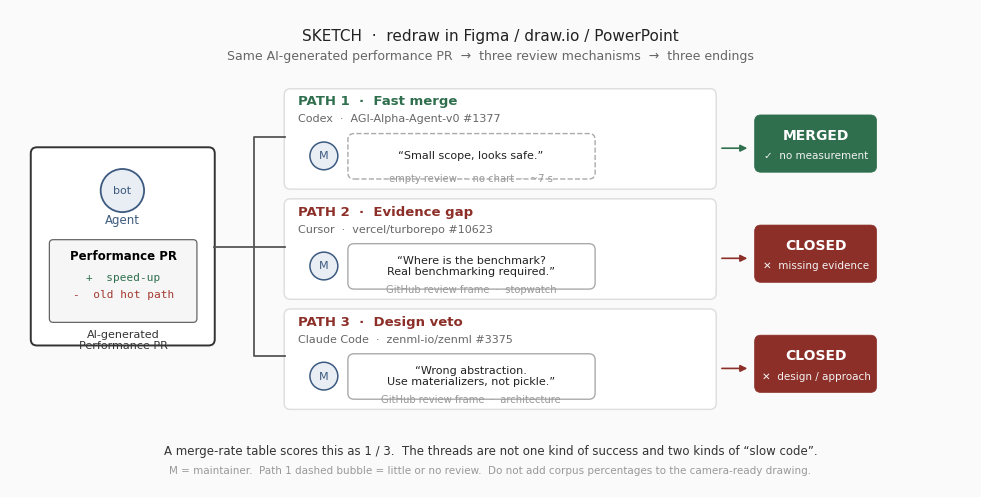

Write the Python code that produced this figure.
#!/usr/bin/env python3
"""Wireframe sketch of the Background diverging-paths figure. Not camera-ready."""
from pathlib import Path

import matplotlib.pyplot as plt
from matplotlib.patches import FancyBboxPatch, Circle, FancyArrowPatch, Rectangle

PAPER = Path(
    r"C:\Users\Y2698\Desktop\研究生\毕设\Agentic_Performance_PR_Analysis__EMSE_\pics\results"
)

plt.rcParams.update({"font.family": "DejaVu Sans", "pdf.fonttype": 42, "ps.fonttype": 42})


def box(ax, x, y, w, h, fc="#fff", ec="#333", lw=1.1, r=0.08):
    p = FancyBboxPatch((x, y), w, h, boxstyle=f"round,pad=0.012,rounding_size={r}",
                       facecolor=fc, edgecolor=ec, linewidth=lw)
    ax.add_patch(p)
    return p


def main() -> None:
    fig, ax = plt.subplots(figsize=(12.4, 6.2))
    ax.set_xlim(0, 12.4)
    ax.set_ylim(0, 6.2)
    ax.axis("off")
    fig.patch.set_facecolor("#fafafa")

    ax.text(6.2, 5.95, "SKETCH  ·  redraw in Figma / draw.io / PowerPoint",
            ha="center", va="top", fontsize=11, color="#222")
    ax.text(6.2, 5.68, "Same AI-generated performance PR  →  three review mechanisms  →  three endings",
            ha="center", va="top", fontsize=9, color="#666")

    # start
    box(ax, 0.28, 1.85, 2.35, 2.55, fc="#fff", ec="#333", lw=1.4)
    ax.add_patch(Circle((1.45, 3.85), 0.28, facecolor="#e8eef4", edgecolor="#3D5A80", lw=1.3))
    ax.text(1.45, 3.85, "bot", ha="center", va="center", fontsize=8, color="#3D5A80")
    ax.text(1.45, 3.42, "Agent", ha="center", fontsize=8.5, color="#3D5A80")
    box(ax, 0.52, 2.15, 1.88, 1.05, fc="#f6f6f6", ec="#666", lw=0.9, r=0.05)
    ax.text(1.46, 2.95, "Performance PR", ha="center", fontsize=8.5, fontweight="bold")
    ax.text(1.46, 2.68, "+  speed-up", ha="center", fontsize=8, color="#2F6F4E", family="monospace")
    ax.text(1.46, 2.46, "-  old hot path", ha="center", fontsize=8, color="#A33B32", family="monospace")
    ax.text(1.46, 2.05, "AI-generated\nPerformance PR", ha="center", va="top", fontsize=8, color="#333")

    # fork
    ax.plot([2.63, 3.15, 3.15, 3.55], [3.12, 3.12, 4.55, 4.55], color="#555", lw=1.3)
    ax.plot([3.15, 3.55], [3.12, 3.12], color="#555", lw=1.3)
    ax.plot([3.15, 3.15, 3.55], [3.12, 1.70, 1.70], color="#555", lw=1.3)

    paths = [
        dict(y=3.88, title="PATH 1  ·  Fast merge", title_c="#2F6F4E",
             chip="Codex  ·  AGI-Alpha-Agent-v0 #1377",
             bubble="“Small scope, looks safe.”",
             sub="empty review  ·  no chart  ·  ~7 s",
             bubble_ls="--", out="MERGED", out_fc="#2F6F4E", out_sub="✓  no measurement"),
        dict(y=2.45, title="PATH 2  ·  Evidence gap", title_c="#8C2F28",
             chip="Cursor  ·  vercel/turborepo #10623",
             bubble="“Where is the benchmark?\nReal benchmarking required.”",
             sub="GitHub review frame  ·  stopwatch",
             bubble_ls="-", out="CLOSED", out_fc="#8C2F28", out_sub="✕  missing evidence"),
        dict(y=1.02, title="PATH 3  ·  Design veto", title_c="#8C2F28",
             chip="Claude Code  ·  zenml-io/zenml #3375",
             bubble="“Wrong abstraction.\nUse materializers, not pickle.”",
             sub="GitHub review frame  ·  architecture",
             bubble_ls="-", out="CLOSED", out_fc="#8C2F28", out_sub="✕  design / approach"),
    ]

    for p in paths:
        y = p["y"]
        box(ax, 3.55, y, 5.55, 1.28, fc="#fff", ec="#ddd", lw=1.0)
        ax.text(3.72, y + 1.08, p["title"], fontsize=9.5, fontweight="bold", color=p["title_c"])
        ax.text(3.72, y + 0.86, p["chip"], fontsize=8, color="#666")
        ax.add_patch(Circle((4.05, y + 0.42), 0.18, facecolor="#e8eef4", edgecolor="#3D5A80", lw=1.1))
        ax.text(4.05, y + 0.42, "M", ha="center", va="center", fontsize=8, color="#3D5A80")
        b = FancyBboxPatch((4.38, y + 0.14), 3.15, 0.55, boxstyle="round,pad=0.02,rounding_size=0.08",
                           facecolor="#fff", edgecolor="#aaa", linewidth=1.0, linestyle=p["bubble_ls"])
        ax.add_patch(b)
        ax.text(5.95, y + 0.42, p["bubble"], ha="center", va="center", fontsize=8, color="#222")
        ax.text(5.95, y + 0.08, p["sub"], ha="center", fontsize=7.2, color="#999")
        ax.add_patch(FancyArrowPatch((9.15, y + 0.52), (9.55, y + 0.52),
                                     arrowstyle="-|>", mutation_scale=10, lw=1.2, color=p["out_fc"]))
        box(ax, 9.62, y + 0.22, 1.55, 0.72, fc=p["out_fc"], ec=p["out_fc"], lw=0.5, r=0.08)
        ax.text(10.40, y + 0.68, p["out"], ha="center", va="center", fontsize=10, fontweight="bold", color="white")
        ax.text(10.40, y + 0.42, p["out_sub"], ha="center", va="center", fontsize=7.5, color="#f3f3f3")

    ax.text(6.2, 0.42, "A merge-rate table scores this as 1 / 3.  The threads are not one kind of success and two kinds of “slow code”.",
            ha="center", fontsize=8.5, color="#333")
    ax.text(6.2, 0.18, "M = maintainer.  Path 1 dashed bubble = little or no review.  Do not add corpus percentages to the camera-ready drawing.",
            ha="center", fontsize=7.5, color="#999")

    PAPER.mkdir(parents=True, exist_ok=True)
    png = PAPER / "background_diverging_paths_sketch.png"
    fig.savefig(png, dpi=200, bbox_inches="tight", facecolor="#fafafa")
    plt.close(fig)
    print("wrote", png)


if __name__ == "__main__":
    main()
